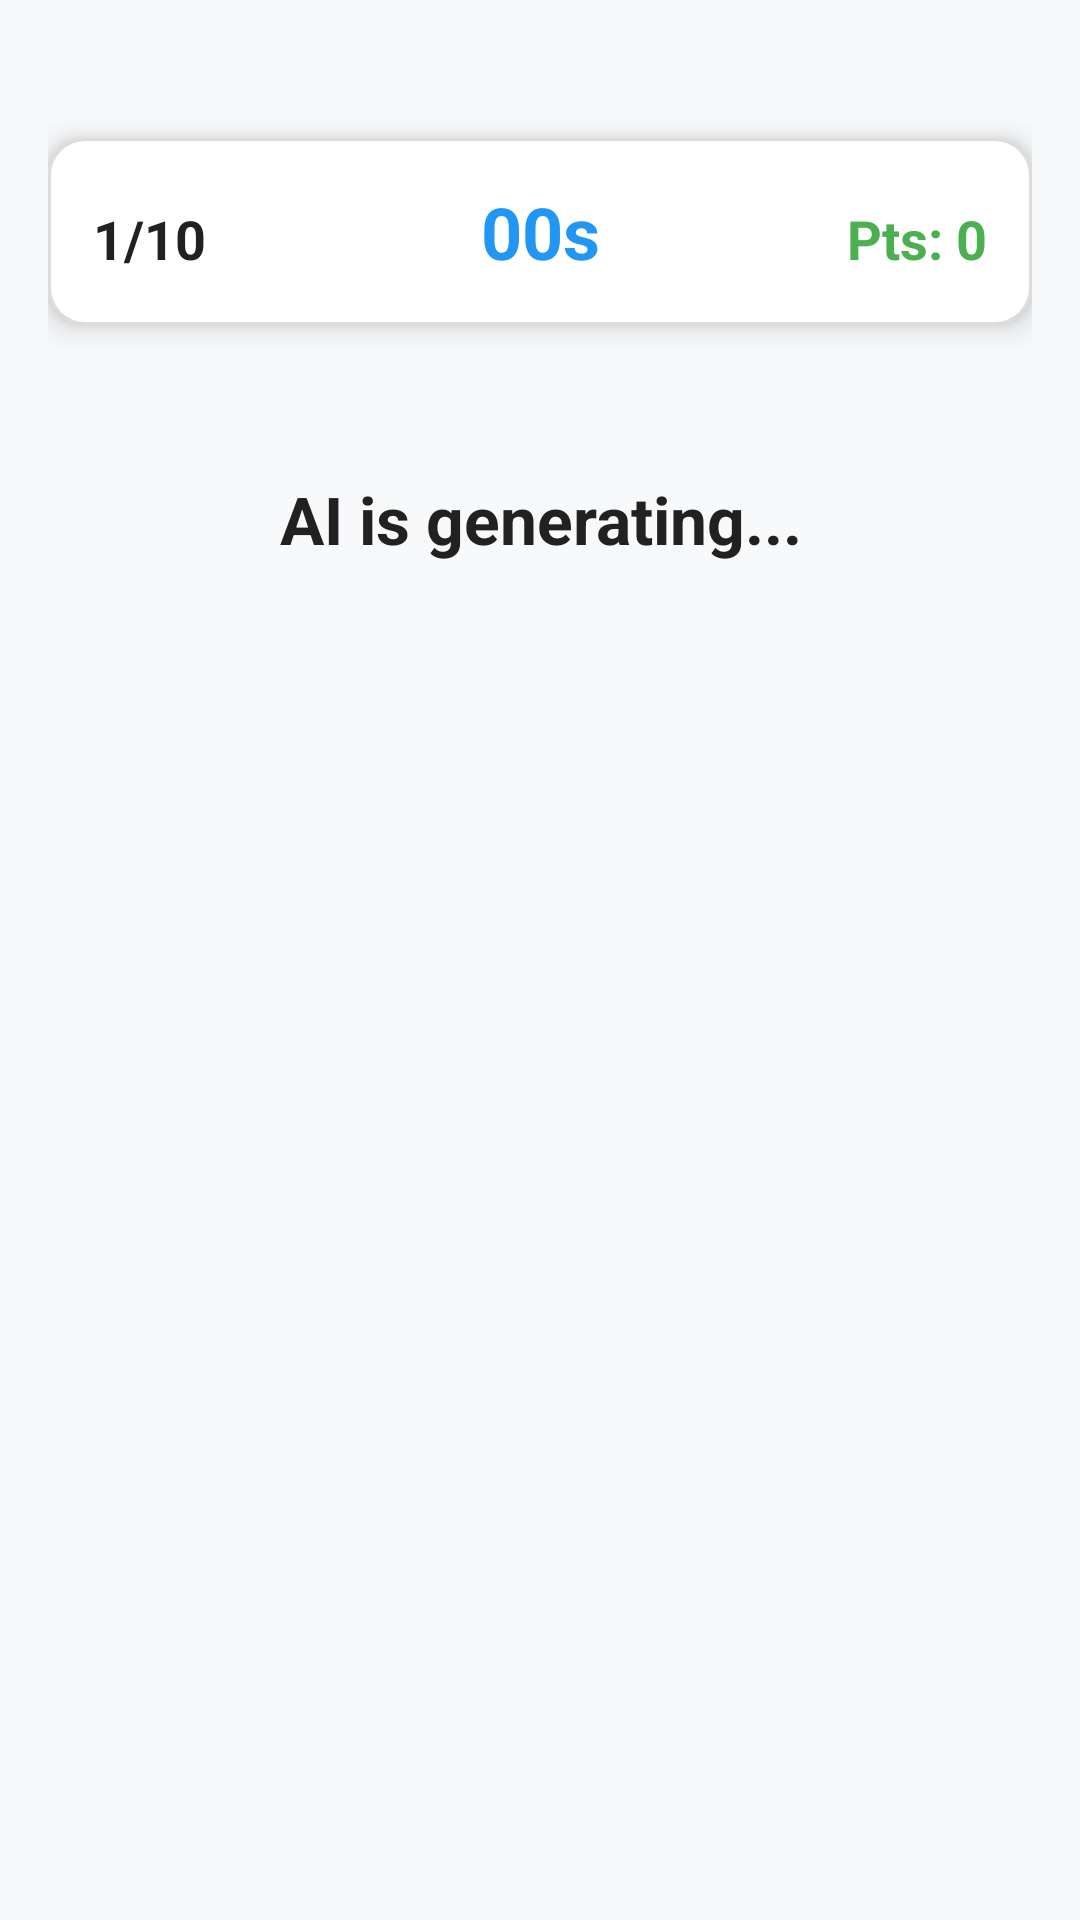

Layout XML and referenced resources for this Android screen:
<!-- AndroidManifest.xml: application theme Theme.MyApplication -->
<!-- res/layout/activity_quiz.xml -->
<?xml version="1.0" encoding="utf-8"?>
<RelativeLayout xmlns:android="http://schemas.android.com/apk/res/android"
    android:layout_width="match_parent"
    android:layout_height="match_parent"
    android:background="#F8F9FA"
    android:padding="16dp">

    <LinearLayout
        android:id="@+id/topBar"
        android:layout_width="match_parent"
        android:layout_height="wrap_content"
        android:orientation="horizontal"
        android:padding="15dp"
        android:layout_marginTop="30dp"
        android:background="@drawable/edit_text_bg"
        android:elevation="6dp"
        android:weightSum="3">

        <TextView
            android:id="@+id/tvQuestionCount"
            android:layout_width="0dp"
            android:layout_height="wrap_content"
            android:layout_weight="1"
            android:text="1/10"
            android:textSize="18sp"
            android:textStyle="bold"
            android:textColor="#212121" />

        <TextView
            android:id="@+id/tvTimer"
            android:layout_width="0dp"
            android:layout_height="wrap_content"
            android:layout_weight="1"
            android:gravity="center"
            android:text="00s"
            android:textSize="24sp"
            android:textStyle="bold"
            android:textColor="#2196F3" />

        <TextView
            android:id="@+id/tvScore"
            android:layout_width="0dp"
            android:layout_height="wrap_content"
            android:layout_weight="1"
            android:gravity="end"
            android:text="Pts: 0"
            android:textSize="18sp"
            android:textStyle="bold"
            android:textColor="#4CAF50" />
    </LinearLayout>

    <TextView
        android:id="@+id/tvQuestion"
        android:layout_width="match_parent"
        android:layout_height="wrap_content"
        android:layout_below="@id/topBar"
        android:layout_marginTop="50dp"
        android:gravity="center"
        android:text="AI is generating..."
        android:textColor="#212121"
        android:textSize="22sp"
        android:textStyle="bold" />

    <LinearLayout
        android:id="@+id/optionsContainer"
        android:layout_width="match_parent"
        android:layout_height="wrap_content"
        android:layout_below="@id/tvQuestion"
        android:layout_marginTop="40dp"
        android:orientation="vertical" />

    <RelativeLayout
        android:id="@+id/loadingLayout"
        android:layout_width="match_parent"
        android:layout_height="match_parent"
        android:background="#CCFFFFFF"
        android:visibility="gone">
        <ProgressBar
            android:layout_width="wrap_content"
            android:layout_height="wrap_content"
            android:layout_centerInParent="true" />
    </RelativeLayout>

</RelativeLayout>
<!-- resources referenced by this layout -->
<resources>
  <!-- drawable edit_text_bg (drawable) -->
  <?xml version="1.0" encoding="utf-8"?>
  <shape xmlns:android="http://schemas.android.com/apk/res/android">
      <solid android:color="@color/white"/>
  
      <corners android:radius="12dp"/>
  
      <stroke
          android:width="1dp"
          android:color="#DDDDDD"/>
  </shape>
  <style name="Theme.MyApplication" parent="Theme.MaterialComponents.DayNight.NoActionBar">
          <item name="colorPrimary">@color/primaryBlue</item>
          <item name="colorPrimaryVariant">@color/primaryBlueVariant</item>
          <item name="colorOnPrimary">@color/white</item>
          <item name="colorSecondary">@color/secondaryColor</item>
          <item name="colorOnSecondary">@color/white</item>
  
          <item name="android:colorBackground">@color/bgDark</item>
          <item name="colorSurface">@color/surfaceColor</item>
          <item name="colorOnSurface">@color/textDark</item>
          <item name="colorError">@color/errorText</item>
          <item name="colorOnError">@color/white</item>
  
          <item name="android:windowBackground">@color/bgDark</item>
          <item name="android:statusBarColor">@color/bgDark</item>
          <item name="android:navigationBarColor">@color/bgDark</item>
  
          <item name="android:textColorPrimary">@color/textDark</item>
          <item name="android:textColorSecondary">@color/textSecondary</item>
          <item name="android:textColorHint">@color/textSecondary</item>
  
          <item name="cardBackgroundColor">@color/surfaceColor</item>
          <item name="bottomNavigationStyle">@style/Widget.App.BottomNavigationView</item>
      </style>
  <color name="white">#FFFFFF</color>
  <color name="primaryBlue">#8B5CF6</color>
  <color name="primaryBlueVariant">#7C3AED</color>
  <color name="secondaryColor">#6366F1</color>
  <color name="bgDark">#F5F3FF</color>
  <color name="surfaceColor">#FFFFFF</color>
  <color name="textDark">#1E1B4B</color>
  <color name="errorText">#B91C1C</color>
  <color name="textSecondary">#64748B</color>
  <style name="Widget.App.BottomNavigationView" parent="Widget.MaterialComponents.BottomNavigationView">
          <item name="backgroundTint">@color/surfaceColor</item>
          <item name="itemIconTint">@color/nav_item_color</item>
          <item name="itemTextColor">@color/nav_item_color</item>
          <item name="itemRippleColor">@color/primaryLight</item>
          <item name="labelVisibilityMode">labeled</item>
          <item name="itemIconSize">24dp</item>
          <item name="elevation">8dp</item>
      </style>
  <color name="primaryLight">#F5F3FF</color>
</resources>
